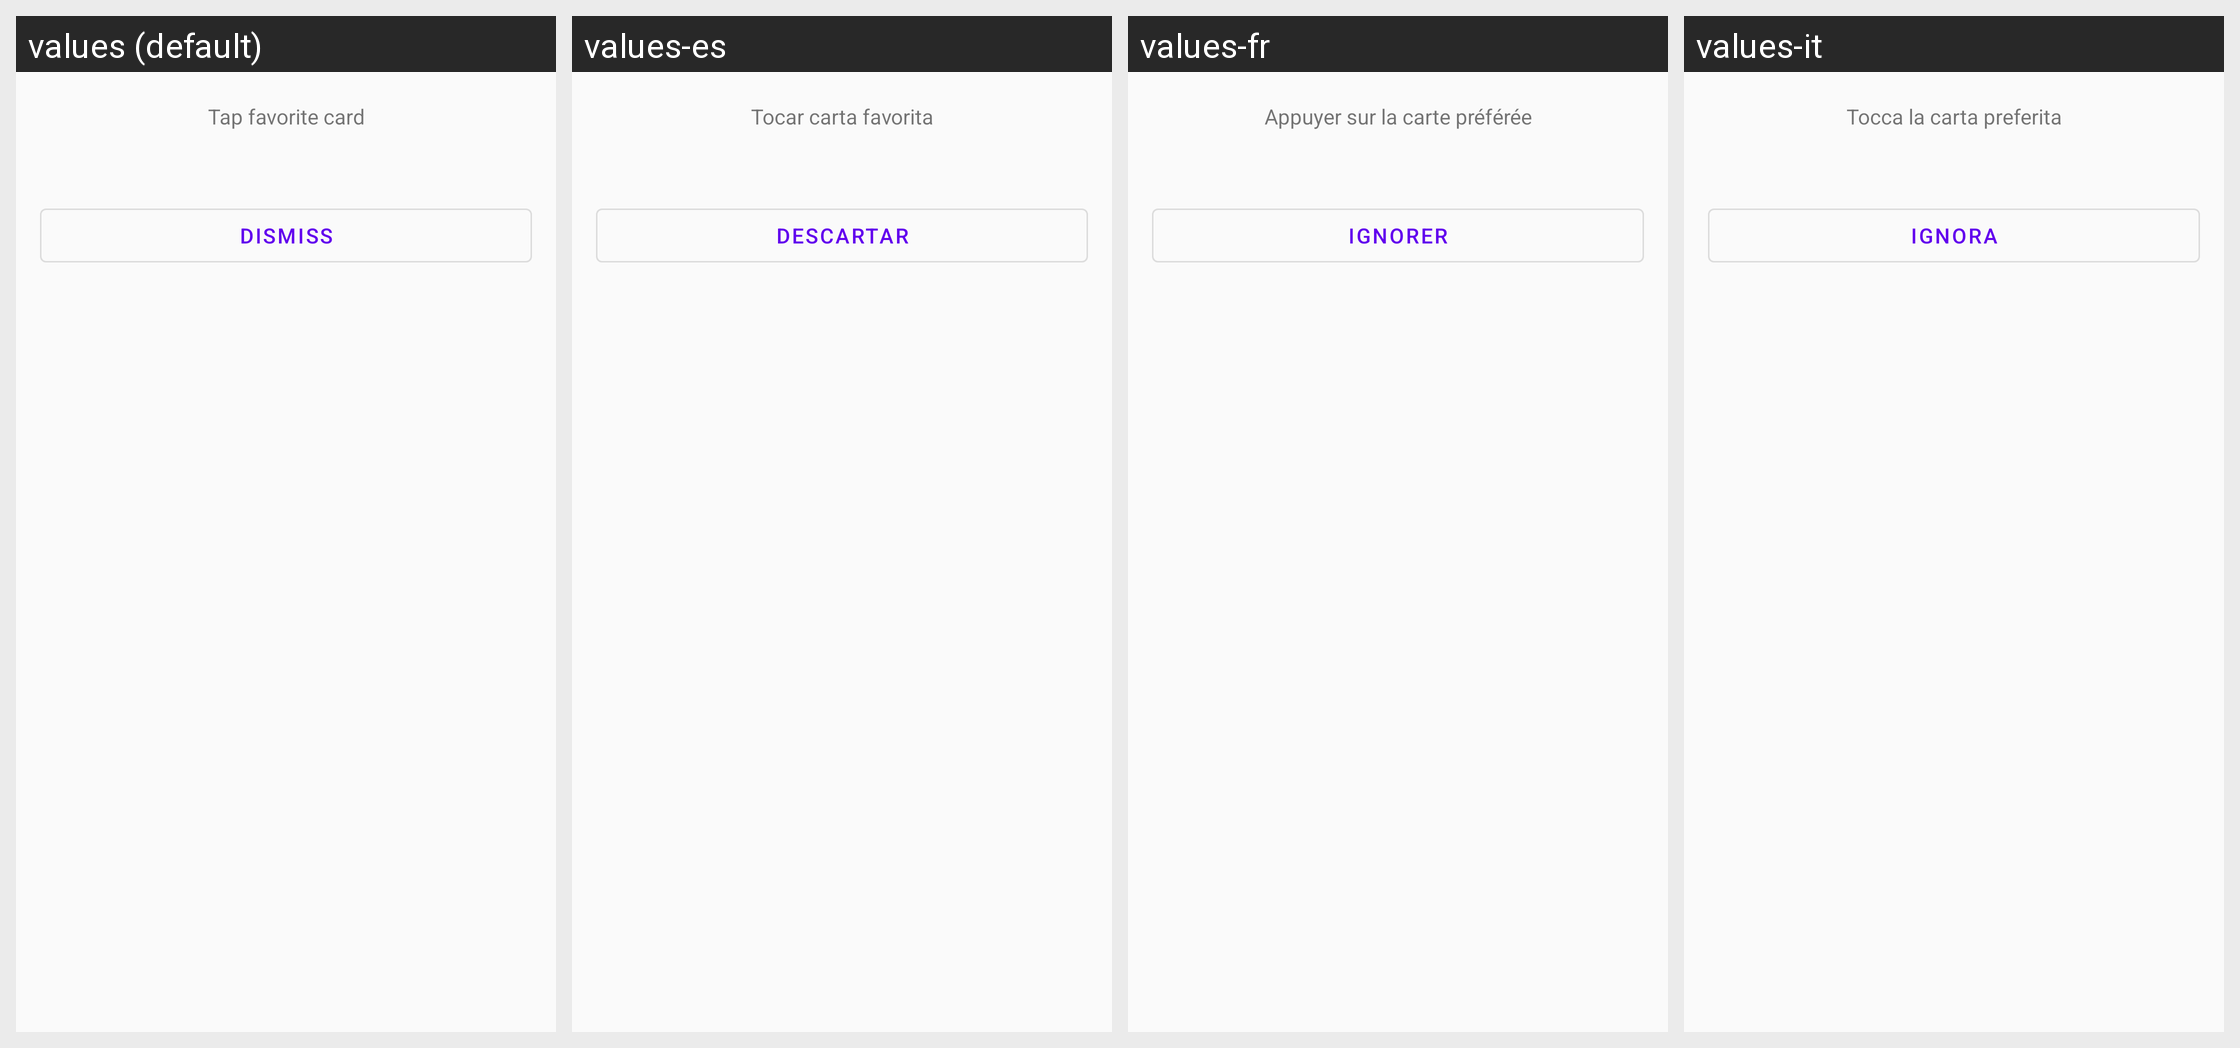

The Android screen above is rendered under several locales of the same app. Produce the string resources it draws, with the default and per-locale values.
Android screen res/layout/change_card_dialog_layout.xml rendered under 4 locales, left to right: values (default), values-es, values-fr, values-it. Device: Nexus 5 (rendered at 1080×1920; each locale shown at half size, 540×960, under a caption strip naming it); theme AppTheme.
Other locales in the repository, not shown: values-de, values-pt.
Strings drawn on this screen, with the default value and each locale's value (text and hints the layout hard-codes, and strings that could not be matched under every locale, appear in the picture but are not listed):

choose_cardback_desc2
  values: Tap favorite card
  values-es: Tocar carta favorita
  values-fr: Appuyer sur la carte préférée
  values-it: Tocca la carta preferita

stat_dialog_dismiss
  values: Dismiss
  values-es: Descartar
  values-fr: Ignorer
  values-it: Ignora
